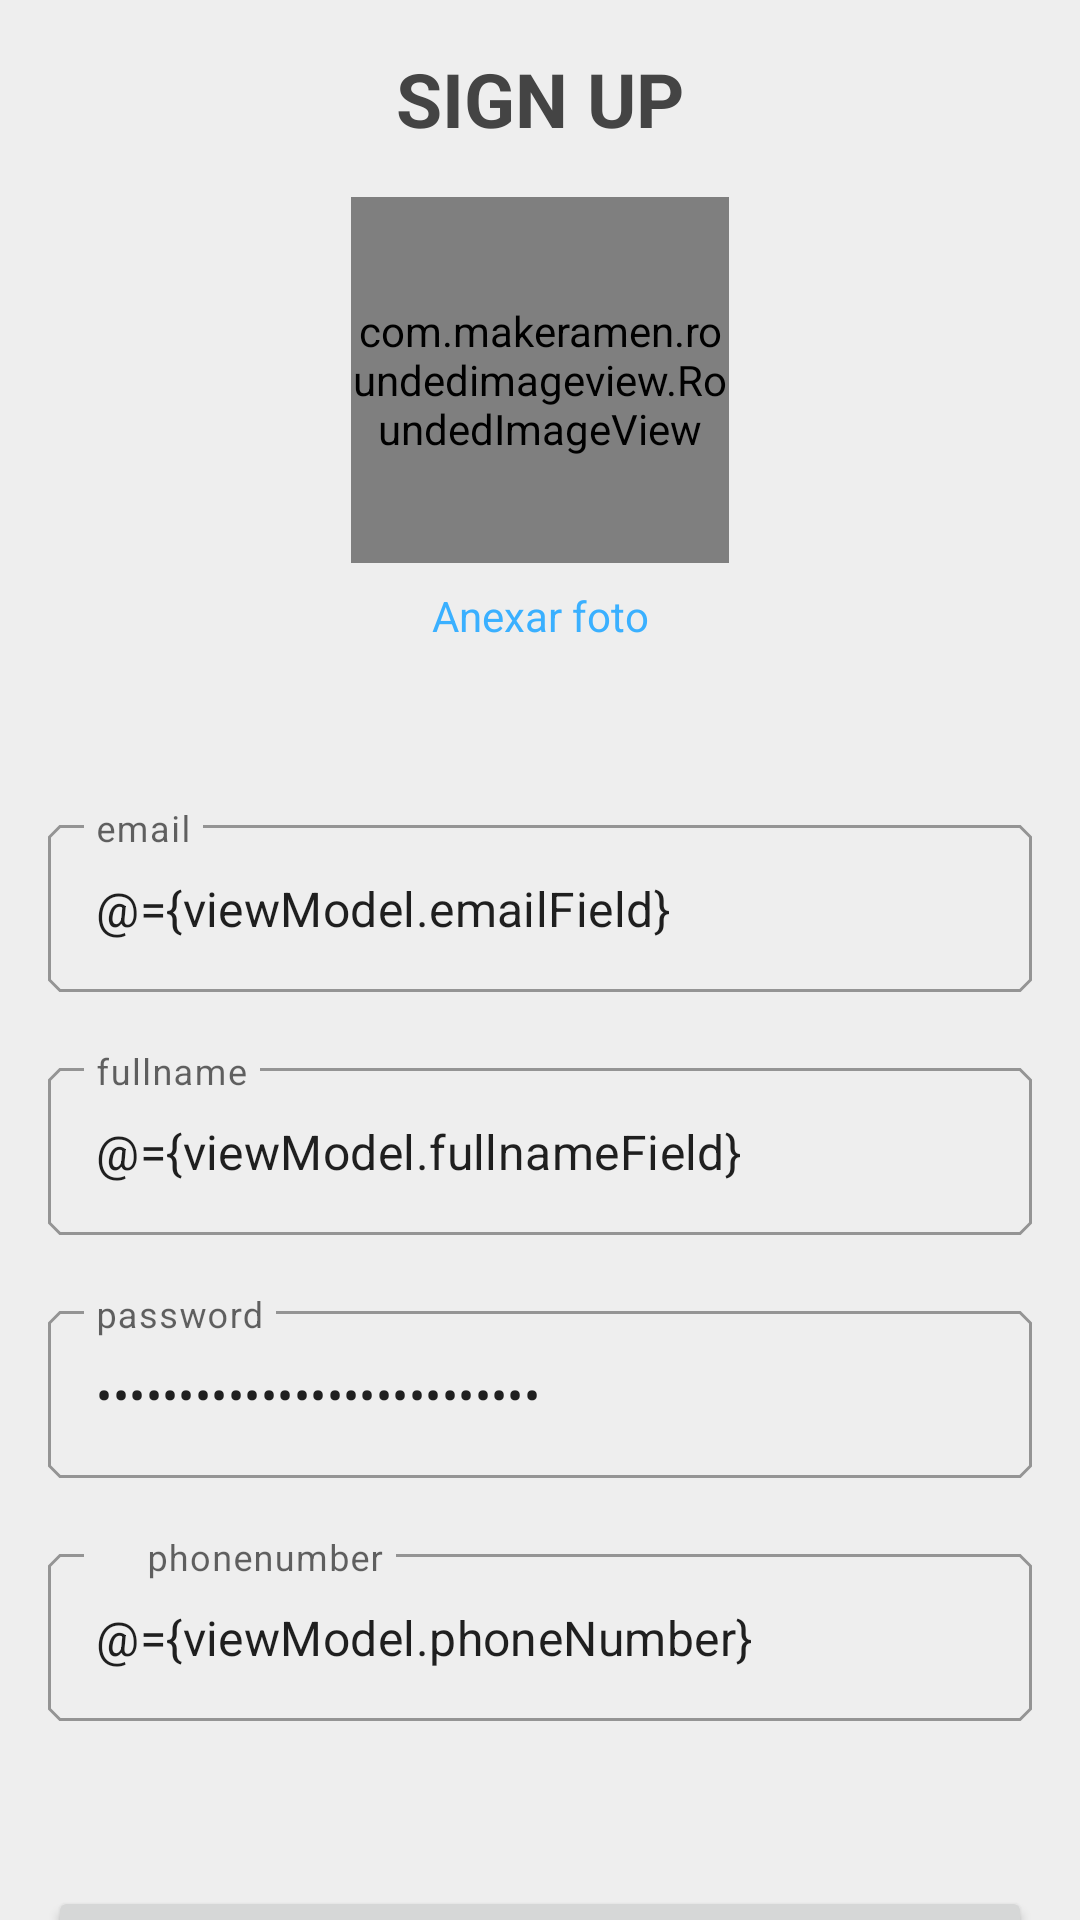

Produce the Android XML layout that renders to this screen, including the resource entries it uses.
<!-- AndroidManifest.xml: application theme Theme.Adoptame.NoActionBar -->
<!-- res/layout/activity_register.xml -->
<?xml version="1.0" encoding="utf-8"?>
<layout
    xmlns:android="http://schemas.android.com/apk/res/android"
    xmlns:app="http://schemas.android.com/apk/res-auto"
    xmlns:tools="http://schemas.android.com/tools">

    <data>
        <variable
            name="viewModel"
            type="com.rosales.adoptame.ui.register.RegisterViewModel" />
    </data>

    <androidx.constraintlayout.widget.ConstraintLayout
        android:layout_width="match_parent"
        android:layout_height="match_parent"
        android:background="#EEEEEE">

        <TextView
            android:id="@+id/signUpTextView"
            android:layout_width="wrap_content"
            android:layout_height="wrap_content"
            android:layout_marginTop="@dimen/default_gap"
            android:fontFamily="sans-serif"
            android:text="SIGN UP"
            android:textColor="#444444"
            android:textSize="25dp"
            android:textStyle="bold"
            app:layout_constraintEnd_toEndOf="parent"
            app:layout_constraintStart_toStartOf="parent"
            app:layout_constraintTop_toTopOf="parent" />

        <com.makeramen.roundedimageview.RoundedImageView
            android:id="@+id/app_logo"
            android:layout_width="126dp"
            android:layout_height="122dp"
            android:layout_marginTop="@dimen/default_gap"
            android:scaleType="fitCenter"
            android:src="@drawable/foto_perfil"
            app:layout_constraintEnd_toEndOf="parent"
            app:layout_constraintStart_toStartOf="parent"
            app:layout_constraintTop_toBottomOf="@+id/signUpTextView" />

        <TextView
            android:id="@+id/uploadPhoto"
            android:layout_width="wrap_content"
            android:layout_height="wrap_content"
            android:layout_marginTop="@dimen/small_gap"
            android:text="Anexar foto"
            android:textColor="#3AB0FF"
            app:layout_constraintEnd_toEndOf="@+id/app_logo"
            app:layout_constraintStart_toStartOf="@+id/app_logo"
            app:layout_constraintTop_toBottomOf="@+id/app_logo" />

        <com.google.android.material.textfield.TextInputLayout
            android:id="@+id/emailTextField"
            style="@style/Widget.MaterialComponents.TextInputLayout.OutlinedBox"
            android:layout_width="match_parent"
            android:layout_height="wrap_content"

            android:layout_marginStart="@dimen/default_gap"
            android:layout_marginTop="55dp"
            android:layout_marginEnd="@dimen/default_gap"
            android:hint="email"
            app:layout_constraintEnd_toEndOf="@+id/uploadPhoto"
            app:layout_constraintStart_toStartOf="@+id/uploadPhoto"
            app:layout_constraintTop_toBottomOf="@+id/uploadPhoto">

            <com.google.android.material.textfield.TextInputEditText
                android:layout_width="match_parent"
                android:layout_height="wrap_content"
                android:text="@={viewModel.emailField}"
                tools:visibility="visible" />

        </com.google.android.material.textfield.TextInputLayout>

        <com.google.android.material.textfield.TextInputLayout
            android:id="@+id/fullnameTextView"
            style="@style/Widget.MaterialComponents.TextInputLayout.OutlinedBox"
            android:layout_width="match_parent"
            android:layout_height="wrap_content"
            android:layout_marginStart="@dimen/default_gap"
            android:layout_marginTop="20dp"
            android:layout_marginEnd="@dimen/default_gap"
            android:hint="fullname"
            app:layout_constraintEnd_toEndOf="@+id/uploadPhoto"
            app:layout_constraintStart_toStartOf="@+id/uploadPhoto"
            app:layout_constraintTop_toBottomOf="@+id/emailTextField">

            <com.google.android.material.textfield.TextInputEditText
                android:layout_width="match_parent"
                android:layout_height="wrap_content"
                android:text="@={viewModel.fullnameField}" />

        </com.google.android.material.textfield.TextInputLayout>

        <com.google.android.material.textfield.TextInputLayout
            android:id="@+id/passwordTextField"
            style="@style/Widget.MaterialComponents.TextInputLayout.OutlinedBox"
            android:layout_width="match_parent"
            android:layout_height="wrap_content"
            android:layout_marginStart="@dimen/default_gap"
            android:layout_marginTop="20dp"
            android:layout_marginEnd="@dimen/default_gap"
            android:hint="password"
            app:layout_constraintEnd_toEndOf="@+id/uploadPhoto"
            app:layout_constraintStart_toStartOf="@+id/uploadPhoto"
            app:layout_constraintTop_toBottomOf="@+id/fullnameTextView"
            >


            <com.google.android.material.textfield.TextInputEditText
                android:layout_width="match_parent"
                android:layout_height="wrap_content"
                android:password="true"
                android:text="@={viewModel.passwordField}" />



        </com.google.android.material.textfield.TextInputLayout>

        <com.google.android.material.textfield.TextInputLayout
            android:id="@+id/phoneTextView"
            style="@style/Widget.MaterialComponents.TextInputLayout.OutlinedBox"
            android:layout_width="match_parent"
            android:layout_height="wrap_content"
            android:layout_marginStart="@dimen/default_gap"
            android:layout_marginTop="20dp"
            android:layout_marginEnd="@dimen/default_gap"
            android:hint="     phonenumber"
            app:layout_constraintEnd_toEndOf="@+id/uploadPhoto"
            app:layout_constraintStart_toStartOf="@+id/uploadPhoto"
            app:layout_constraintTop_toBottomOf="@+id/passwordTextField">

            <com.google.android.material.textfield.TextInputEditText
                android:layout_width="match_parent"
                android:layout_height="wrap_content"
                android:phoneNumber="true"
                android:text="@={viewModel.phoneNumber}" />

        </com.google.android.material.textfield.TextInputLayout>

        <Button
            android:id="@+id/buttonSignUp"
            android:layout_width="match_parent"
            android:layout_height="wrap_content"
            android:layout_marginStart="@dimen/default_gap"
            android:layout_marginTop="55dp"
            android:layout_marginEnd="@dimen/default_gap"
            style="@style/ShapeAppearance.App.SmallComponent"
            android:selectAllOnFocus="false"
            android:text="Sign up"
            android:textColor="#FFFFFF"
            android:visibility="visible"
            app:layout_constraintEnd_toEndOf="@+id/passwordTextField"
            app:layout_constraintStart_toStartOf="@+id/passwordTextField"
            app:layout_constraintTop_toBottomOf="@+id/phoneTextView" />

        <TextView
            android:id="@+id/textView2"
            android:layout_width="wrap_content"
            android:layout_height="wrap_content"
            android:layout_marginTop="115dp"
            android:layout_marginEnd="90dp"
            android:layout_marginBottom="10dp"
            android:text="Existing User?"
            android:textColor="#444444"
            android:textSize="15dp"
            app:layout_constraintBottom_toBottomOf="parent"
            app:layout_constraintEnd_toEndOf="@+id/buttonSignUp"
            app:layout_constraintHorizontal_bias="0.484"
            app:layout_constraintStart_toStartOf="@+id/buttonSignUp"
            app:layout_constraintTop_toBottomOf="@+id/buttonSignUp"
            app:layout_constraintVertical_bias="0.0" />

        <TextView
            android:id="@+id/signUp"
            android:layout_width="wrap_content"
            android:layout_height="wrap_content"
            android:layout_marginStart="36dp"
            android:layout_marginTop="120dp"
            android:text="SIGN IN"
            android:textColor="#50A8FE"
            android:textSize="15dp"
            app:layout_constraintBottom_toBottomOf="@+id/textView2"
            app:layout_constraintStart_toEndOf="@+id/textView2"
            app:layout_constraintTop_toBottomOf="@+id/buttonSignUp"
            app:layout_constraintVertical_bias="1.0" />

    </androidx.constraintlayout.widget.ConstraintLayout>
</layout>
<!-- resources referenced by this layout -->
<resources>
  <dimen name="default_gap">16dp</dimen>
  <dimen name="small_gap">8dp</dimen>
  <!-- drawable foto_perfil: jpeg bitmap (drawable-v24, 891334 bytes) -->
  <style name="ShapeAppearance.App.SmallComponent" parent="ShapeAppearance.MaterialComponents.SmallComponent">
          <item name="cornerFamily">cut</item>
          <item name="cornerSize">4dp</item>
      </style>
  <style name="Theme.Adoptame.NoActionBar" parent="@style/Theme.Adoptame">
          <item name="windowActionBar">false</item>
          <item name="windowNoTitle">true</item>
      </style>
  <style name="Theme.Adoptame" parent="Theme.MaterialComponents.DayNight.NoActionBar">
          
          <item name="colorPrimary">#FF5F00</item>
          <item name="colorPrimaryVariant">#22577E</item>
          <item name="colorOnPrimary">@color/white</item>
          
          <item name="colorSecondary">@color/teal_200</item>
          <item name="colorSecondaryVariant">@color/teal_700</item>
          <item name="colorOnSecondary">@color/black</item>
          
          <item name="android:statusBarColor" tools:targetApi="l">?attr/colorPrimaryVariant</item>
          
          <item name="shapeAppearanceSmallComponent">@style/ShapeAppearance.App.SmallComponent</item>
      </style>
  <!-- not gathered from this repository: default colours our renderer supplied (Android Studio template values) -->
  <color name="teal_200">#FF03DAC5</color>
  <color name="teal_700">#FF018786</color>
  <color name="black">#FF000000</color>
  <color name="white">#FFFFFFFF</color>
</resources>
